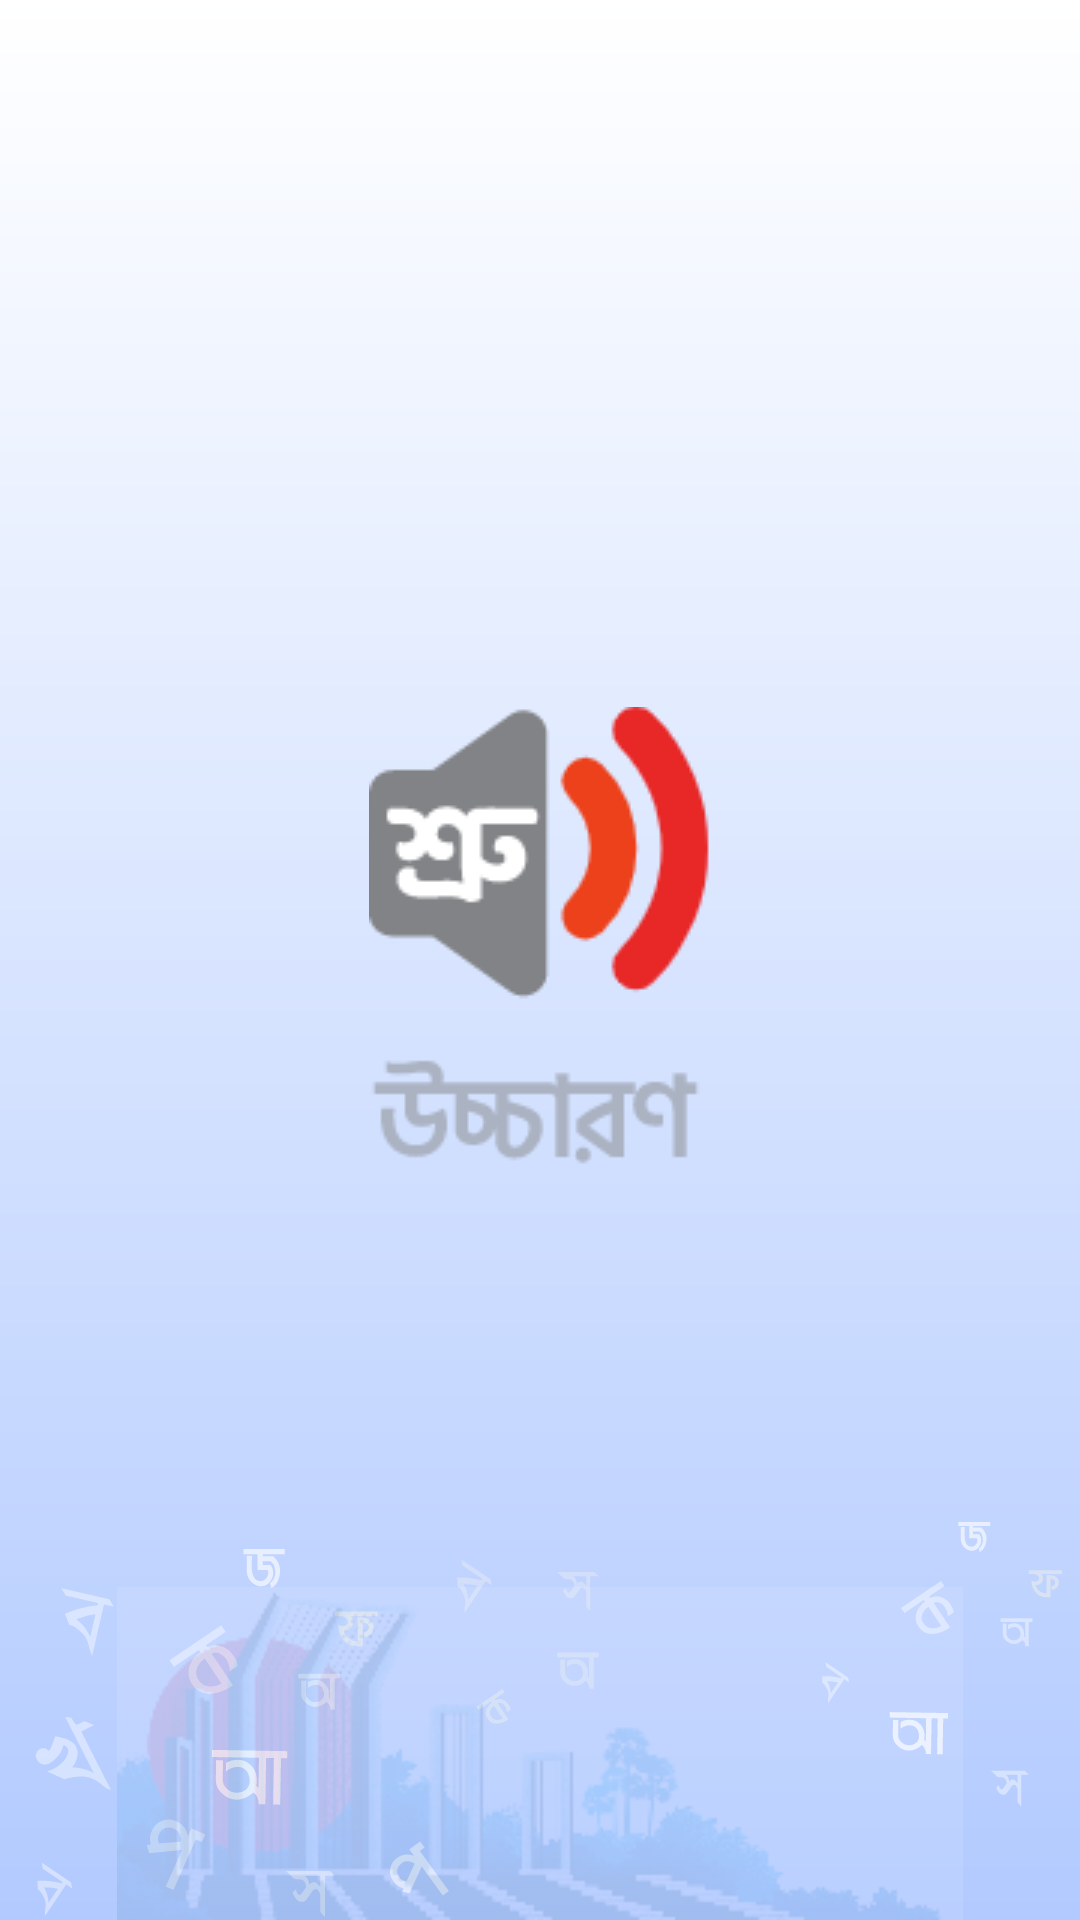

Write the Android layout XML for this screen, with the resource values it uses.
<!-- AndroidManifest.xml: application theme Theme.TTS -->
<!-- res/layout/fragment_splash.xml -->
<?xml version="1.0" encoding="utf-8"?>
<androidx.constraintlayout.widget.ConstraintLayout xmlns:android="http://schemas.android.com/apk/res/android"
    xmlns:tools="http://schemas.android.com/tools"
    android:layout_width="match_parent"
    android:layout_height="match_parent"
    xmlns:app="http://schemas.android.com/apk/res-auto"
    tools:context=".ui.splash.SplashFragment"
    android:background="@drawable/bg_splash">

    <androidx.appcompat.widget.AppCompatImageView
        android:layout_width="wrap_content"
        android:layout_height="wrap_content"
        app:srcCompat="@drawable/logo"
        app:layout_constraintStart_toStartOf="parent"
        app:layout_constraintTop_toTopOf="parent"
        app:layout_constraintEnd_toEndOf="parent"
        app:layout_constraintBottom_toBottomOf="parent"/>

    <androidx.appcompat.widget.AppCompatImageView
        android:layout_width="match_parent"
        android:layout_height="wrap_content"
        app:srcCompat="@drawable/ic_letters"
        app:layout_constraintStart_toStartOf="parent"
        app:layout_constraintEnd_toEndOf="parent"
        app:layout_constraintBottom_toBottomOf="parent"/>

    <androidx.appcompat.widget.AppCompatImageView
        android:layout_width="match_parent"
        android:layout_height="wrap_content"
        app:srcCompat="@drawable/ic_minar"
        app:layout_constraintStart_toStartOf="parent"
        app:layout_constraintEnd_toEndOf="parent"
        app:layout_constraintBottom_toBottomOf="parent"/>

</androidx.constraintlayout.widget.ConstraintLayout>
<!-- resources referenced by this layout -->
<resources>
  <!-- drawable bg_splash (drawable) -->
  <?xml version="1.0" encoding="utf-8"?>
  <shape xmlns:android="http://schemas.android.com/apk/res/android"
      android:shape="rectangle">
  
      <gradient android:startColor="@color/white"
          android:endColor="#B2CAFF"
          android:angle="270"/>
  
  </shape>
  <!-- drawable ic_letters: vector/xml drawable (drawable, 21501 chars, omitted) -->
  <!-- drawable ic_minar: png bitmap (drawable, 21163 bytes) -->
  <!-- drawable logo: png bitmap (drawable, 7377 bytes) -->
  <style name="Theme.TTS" parent="Theme.MaterialComponents.DayNight.NoActionBar">
          
          <item name="colorPrimary">@color/purple_500</item>
          <item name="colorPrimaryVariant">@color/purple_700</item>
          <item name="colorOnPrimary">@color/white</item>
          
          <item name="colorSecondary">@color/teal_200</item>
          <item name="colorSecondaryVariant">@color/teal_700</item>
          <item name="colorOnSecondary">@color/black</item>
          
          <item name="android:statusBarColor" tools:targetApi="l">?attr/colorPrimaryVariant</item>
          
      </style>
  <color name="white">#FFFFFFFF</color>
  <color name="purple_500">#FF6200EE</color>
  <color name="purple_700">#FF3700B3</color>
  <color name="teal_200">#FF03DAC5</color>
  <color name="teal_700">#FF018786</color>
  <color name="black">#FF000000</color>
</resources>
